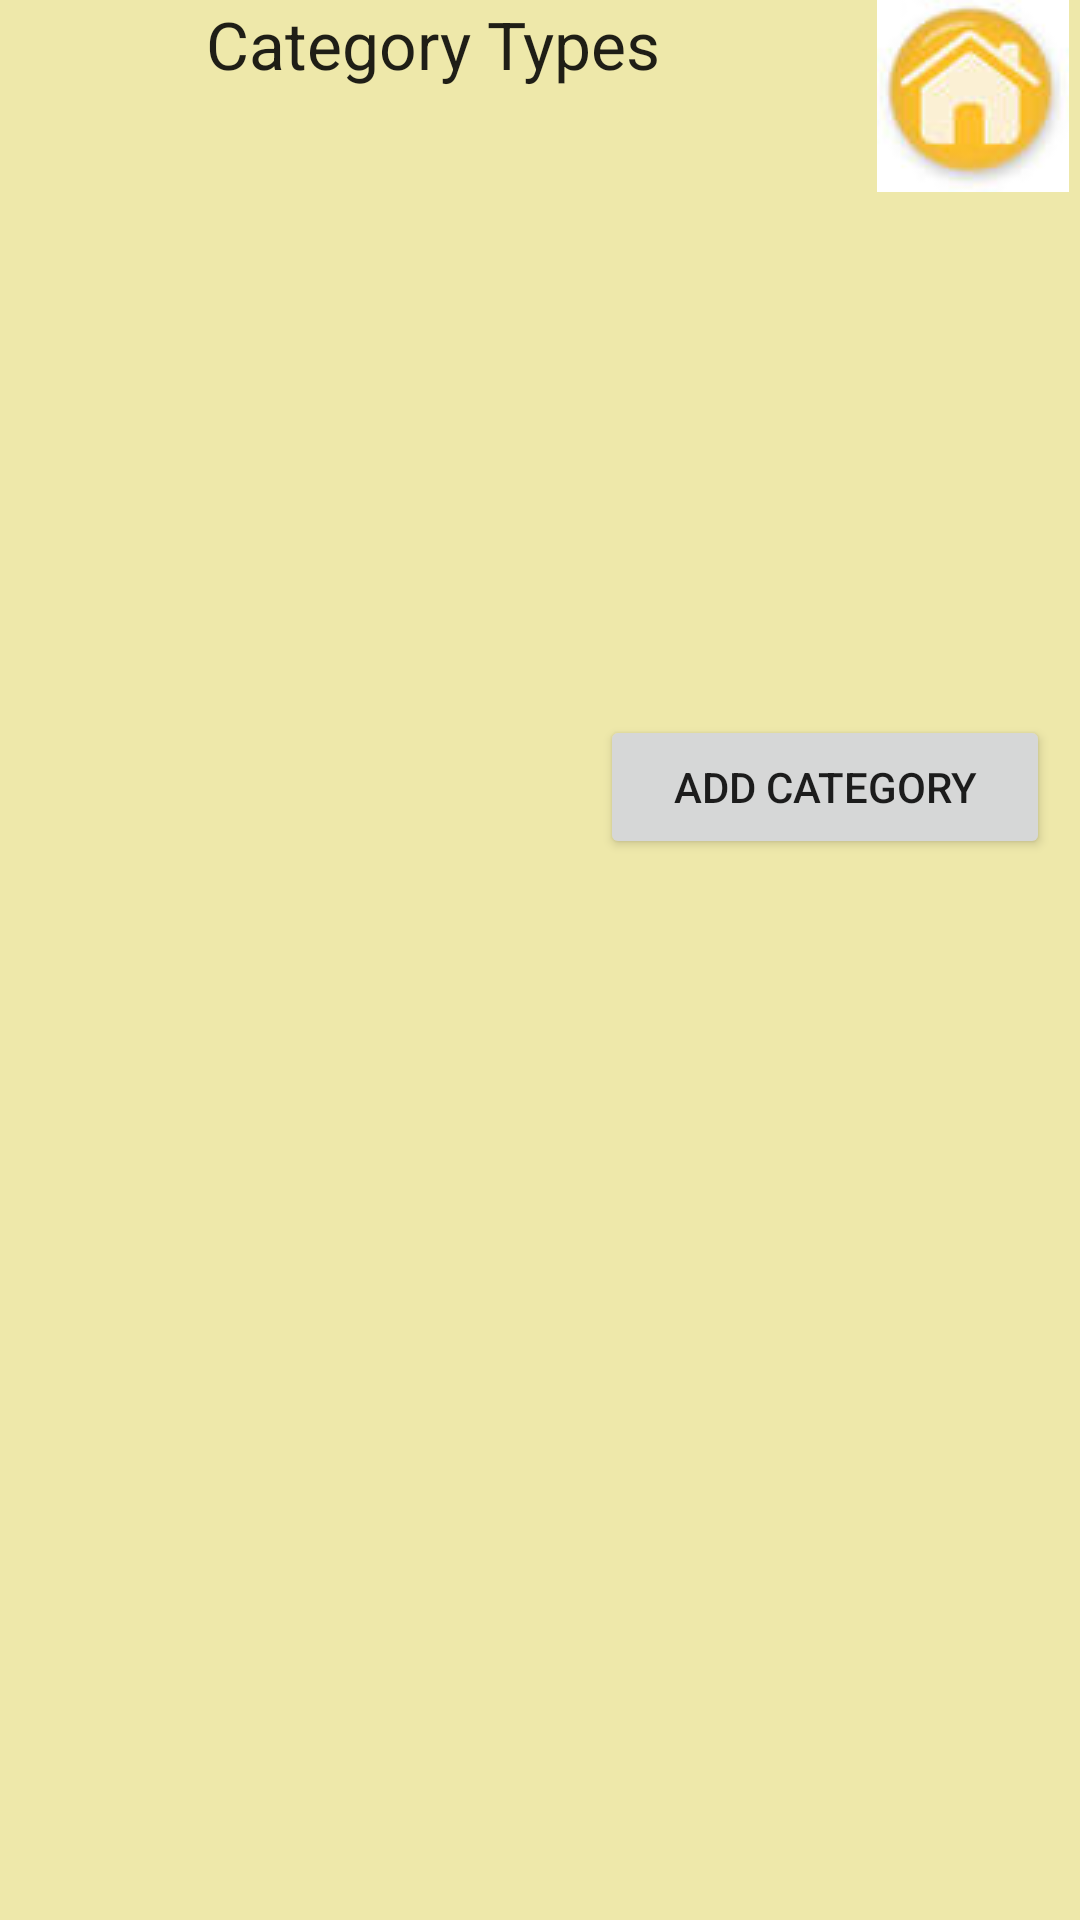

This screen was rendered from an Android layout file. Write that file and the resources it references.
<!-- AndroidManifest.xml: application theme AppTheme -->
<!-- res/layout/activity_viewcategorytype.xml -->
<?xml version="1.0" encoding="utf-8"?>
<RelativeLayout xmlns:android="http://schemas.android.com/apk/res/android"
    android:orientation="vertical" android:layout_width="match_parent"
    android:layout_height="match_parent">


    <LinearLayout
        android:layout_width="match_parent"
        android:layout_height="wrap_content"
        android:id="@+id/layout1"
        android:layout_marginBottom="75dip">
    <TextView
        android:layout_width="wrap_content"
        android:layout_height="wrap_content"
        android:layout_weight="0.95"
        android:textAppearance="?android:attr/textAppearanceLarge"
        android:text="@string/label_categorytypes"
        android:id="@+id/labelCategoryTypes"
        android:layout_gravity="center_horizontal"
        android:gravity="center_horizontal"/>
    <ImageButton
        android:layout_width="wrap_content"
        android:layout_height="wrap_content"
        android:layout_weight="0.05"
        android:id="@+id/buttonHome"
        android:src="@drawable/home_icon"
        android:layout_gravity="right"
        android:background="@color/golden"/>
    </LinearLayout>

    <LinearLayout
        android:layout_width="match_parent"
        android:layout_height="wrap_content"
        android:id="@+id/layout2"
        android:layout_below="@+id/layout1">
    <TextView
        android:layout_width="wrap_content"
        android:layout_height="wrap_content"
        android:textAppearance="?android:attr/textAppearanceMedium"
        android:id="@+id/textMessage" />

    <ListView
        android:layout_width="wrap_content"
        android:layout_height="wrap_content"
        android:layout_gravity="center_horizontal"
        android:id="@id/android:list" />

    </LinearLayout>
    <TableRow android:layout_height="wrap_content"
        android:layout_width="match_parent"
        android:layout_gravity="center_horizontal"
        android:layout_below="@+id/layout2"
        android:layout_marginTop="75dip">

        <Button
            android:layout_width="wrap_content"
            android:layout_height="wrap_content"
            android:width="150dip"
            android:layout_marginLeft="200dip"
            android:text="@string/button_addcategory"
            android:id="@+id/buttonAddCategory" />
        <Button
            android:layout_width="wrap_content"
            android:layout_height="wrap_content"
            android:width="150dip"
            android:layout_marginLeft="25dip"
            android:text="@string/button_cancel"
            android:id="@+id/buttonCancel" />
    </TableRow>

</RelativeLayout>
<!-- resources referenced by this layout -->
<resources>
  <color name="golden">#EEE8AA</color>
  <!-- drawable home_icon: jpg bitmap (drawable, 1579 bytes) -->
  <string name="button_addcategory">Add Category</string>
  <string name="button_cancel">Cancel</string>
  <string name="label_categorytypes">Category Types</string>
  <style name="AppTheme" parent="Theme.AppCompat.Light.DarkActionBar">
          <item name="android:background">@color/golden</item>
          
      </style>
</resources>
